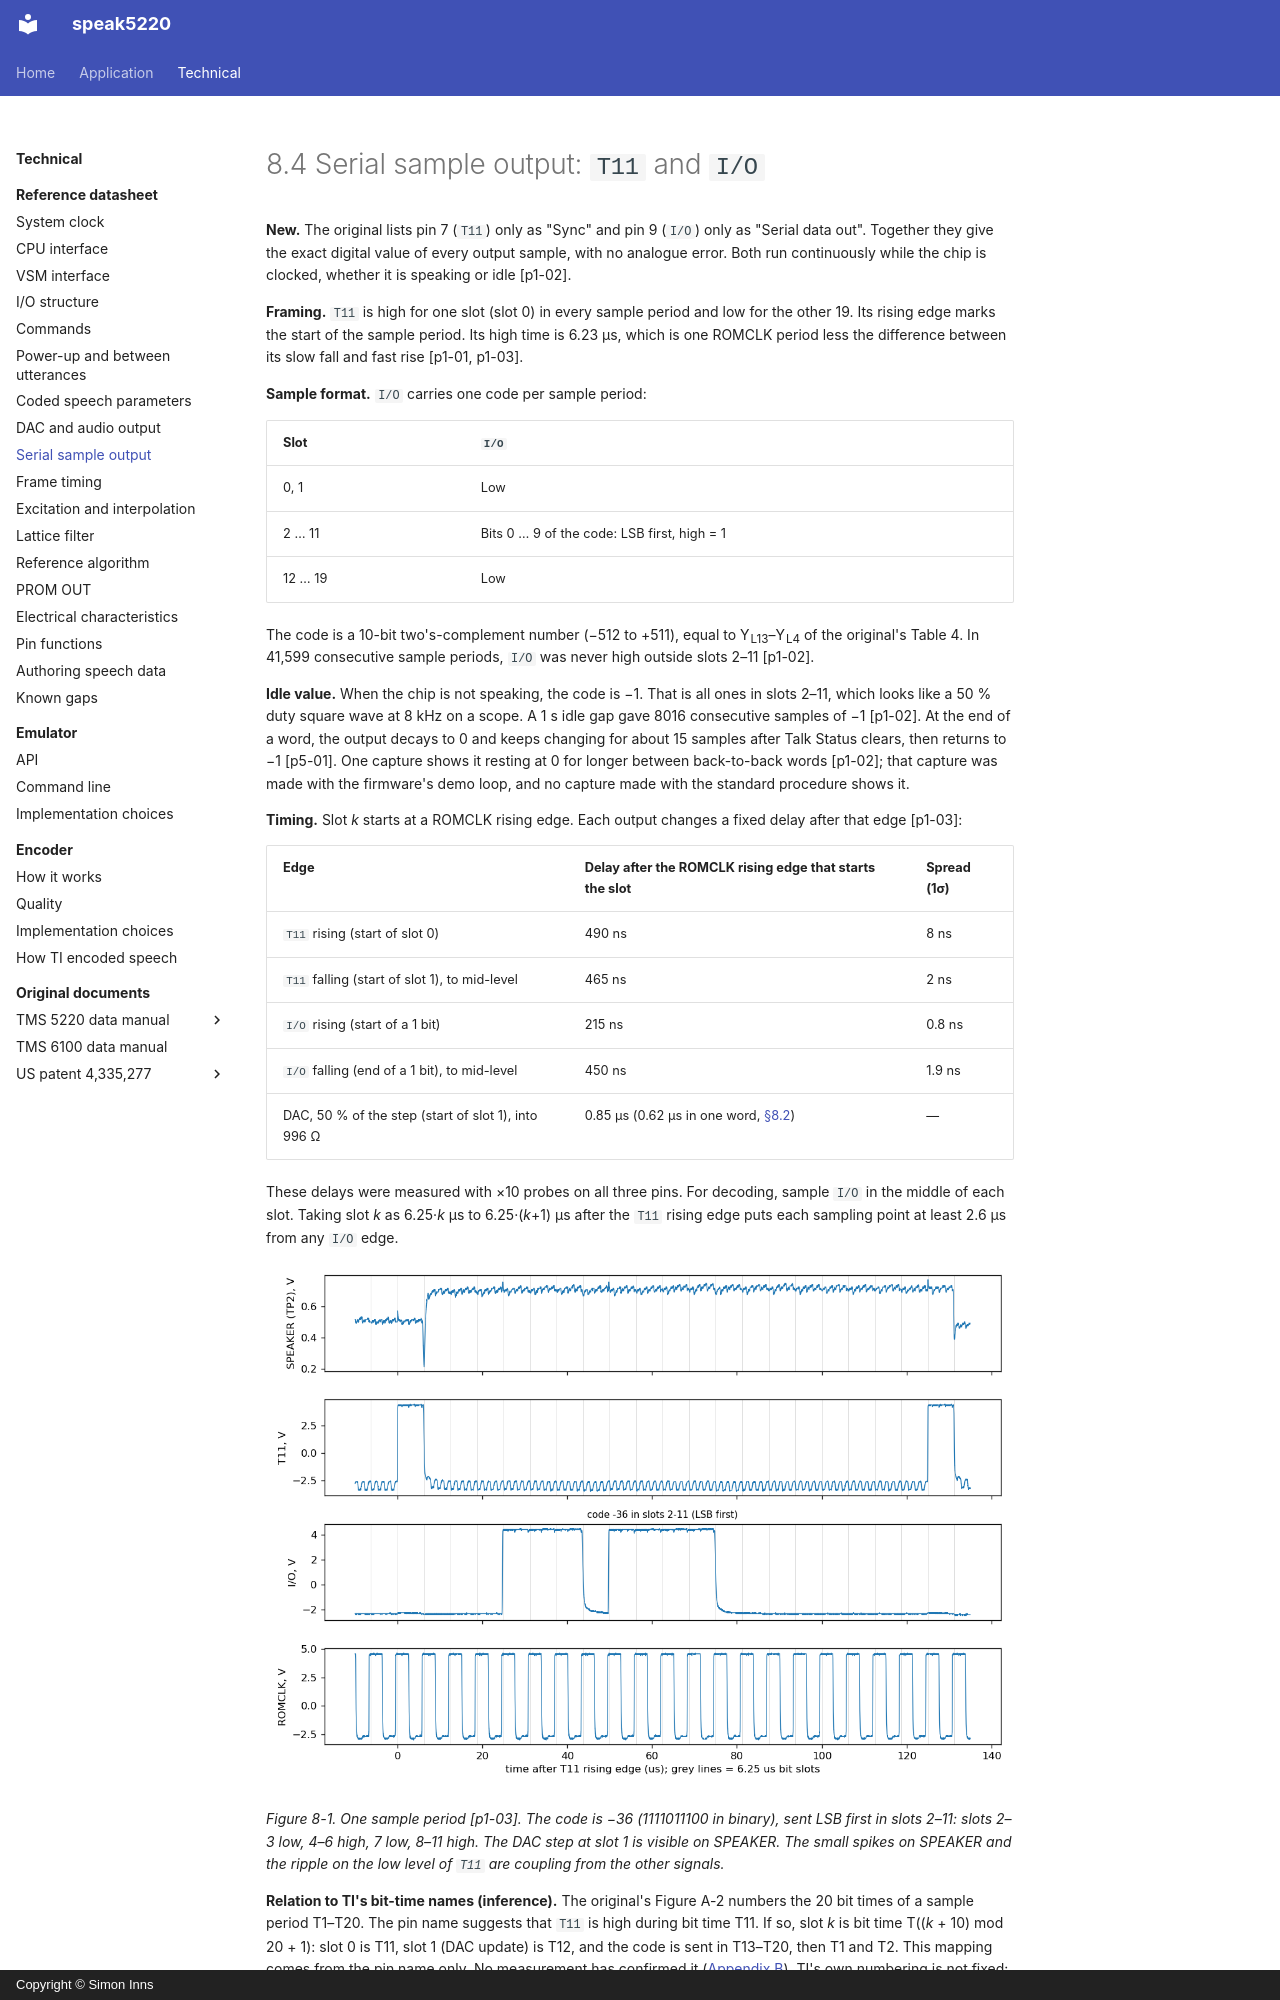

repository: simoninns/speak5220 · page: technical/datasheet/serial-output/index.html · generator: mkdocs · copyright: Copyright © Simon Inns

# 8.4 Serial sample output: `T11` and `I/O`

**New.** The original lists pin 7 (`T11`) only as "Sync" and pin 9 (`I/O`) only as "Serial data out". Together they give the exact digital value of every output sample, with no analogue error. Both run continuously while the chip is clocked, whether it is speaking or idle [p1-02].

**Framing.** `T11` is high for one slot (slot 0) in every sample period and low for the other 19. Its rising edge marks the start of the sample period. Its high time is 6.23 µs, which is one ROMCLK period less the difference between its slow fall and fast rise [p1-01, p1-03].

**Sample format.** `I/O` carries one code per sample period:

| Slot | `I/O` |
|---|---|
| 0, 1 | Low |
| 2 … 11 | Bits 0 … 9 of the code: LSB first, high = 1 |
| 12 … 19 | Low |

The code is a 10-bit two's-complement number (−512 to +511), equal to Y<sub>L13</sub>–Y<sub>L4</sub> of the original's Table 4. In 41,599 consecutive sample periods, `I/O` was never high outside slots 2–11 [p1-02].

**Idle value.** When the chip is not speaking, the code is −1. That is all ones in slots 2–11, which looks like a 50 % duty square wave at 8 kHz on a scope. A 1 s idle gap gave 8016 consecutive samples of −1 [p1-02]. At the end of a word, the output decays to 0 and keeps changing for about 15 samples after Talk Status clears, then returns to −1 [p5-01]. One capture shows it resting at 0 for longer between back-to-back words [p1-02]; that capture was made with the firmware's demo loop, and no capture made with the standard procedure shows it.

**Timing.** Slot *k* starts at a ROMCLK rising edge. Each output changes a fixed delay after that edge [p1-03]:

| Edge | Delay after the ROMCLK rising edge that starts the slot | Spread (1σ) |
|---|---|---|
| `T11` rising (start of slot 0) | 490 ns | 8 ns |
| `T11` falling (start of slot 1), to mid-level | 465 ns | 2 ns |
| `I/O` rising (start of a 1 bit) | 215 ns | 0.8 ns |
| `I/O` falling (end of a 1 bit), to mid-level | 450 ns | 1.9 ns |
| DAC, 50 % of the step (start of slot 1), into 996 Ω | 0.85 µs (0.62 µs in one word, [§8.2](dac-and-audio.md#82-da-conversion)) | — |

These delays were measured with ×10 probes on all three pins. For decoding, sample `I/O` in the middle of each slot. Taking slot *k* as 6.25·*k* µs to 6.25·(*k*+1) µs after the `T11` rising edge puts each sampling point at least 2.6 µs from any `I/O` edge.

![One sample period: SPEAKER (TP2), T11, I/O and ROMCLK, with grey lines every 6.25 µs from the T11 rising edge](img/fig_sample_period.png)

*Figure 8-1. One sample period [p1-03]. The code is −36 (1111011100 in binary), sent LSB first in slots 2–11: slots 2–3 low, 4–6 high, 7 low, 8–11 high. The DAC step at slot 1 is visible on SPEAKER. The small spikes on SPEAKER and the ripple on the low level of `T11` are coupling from the other signals.*
